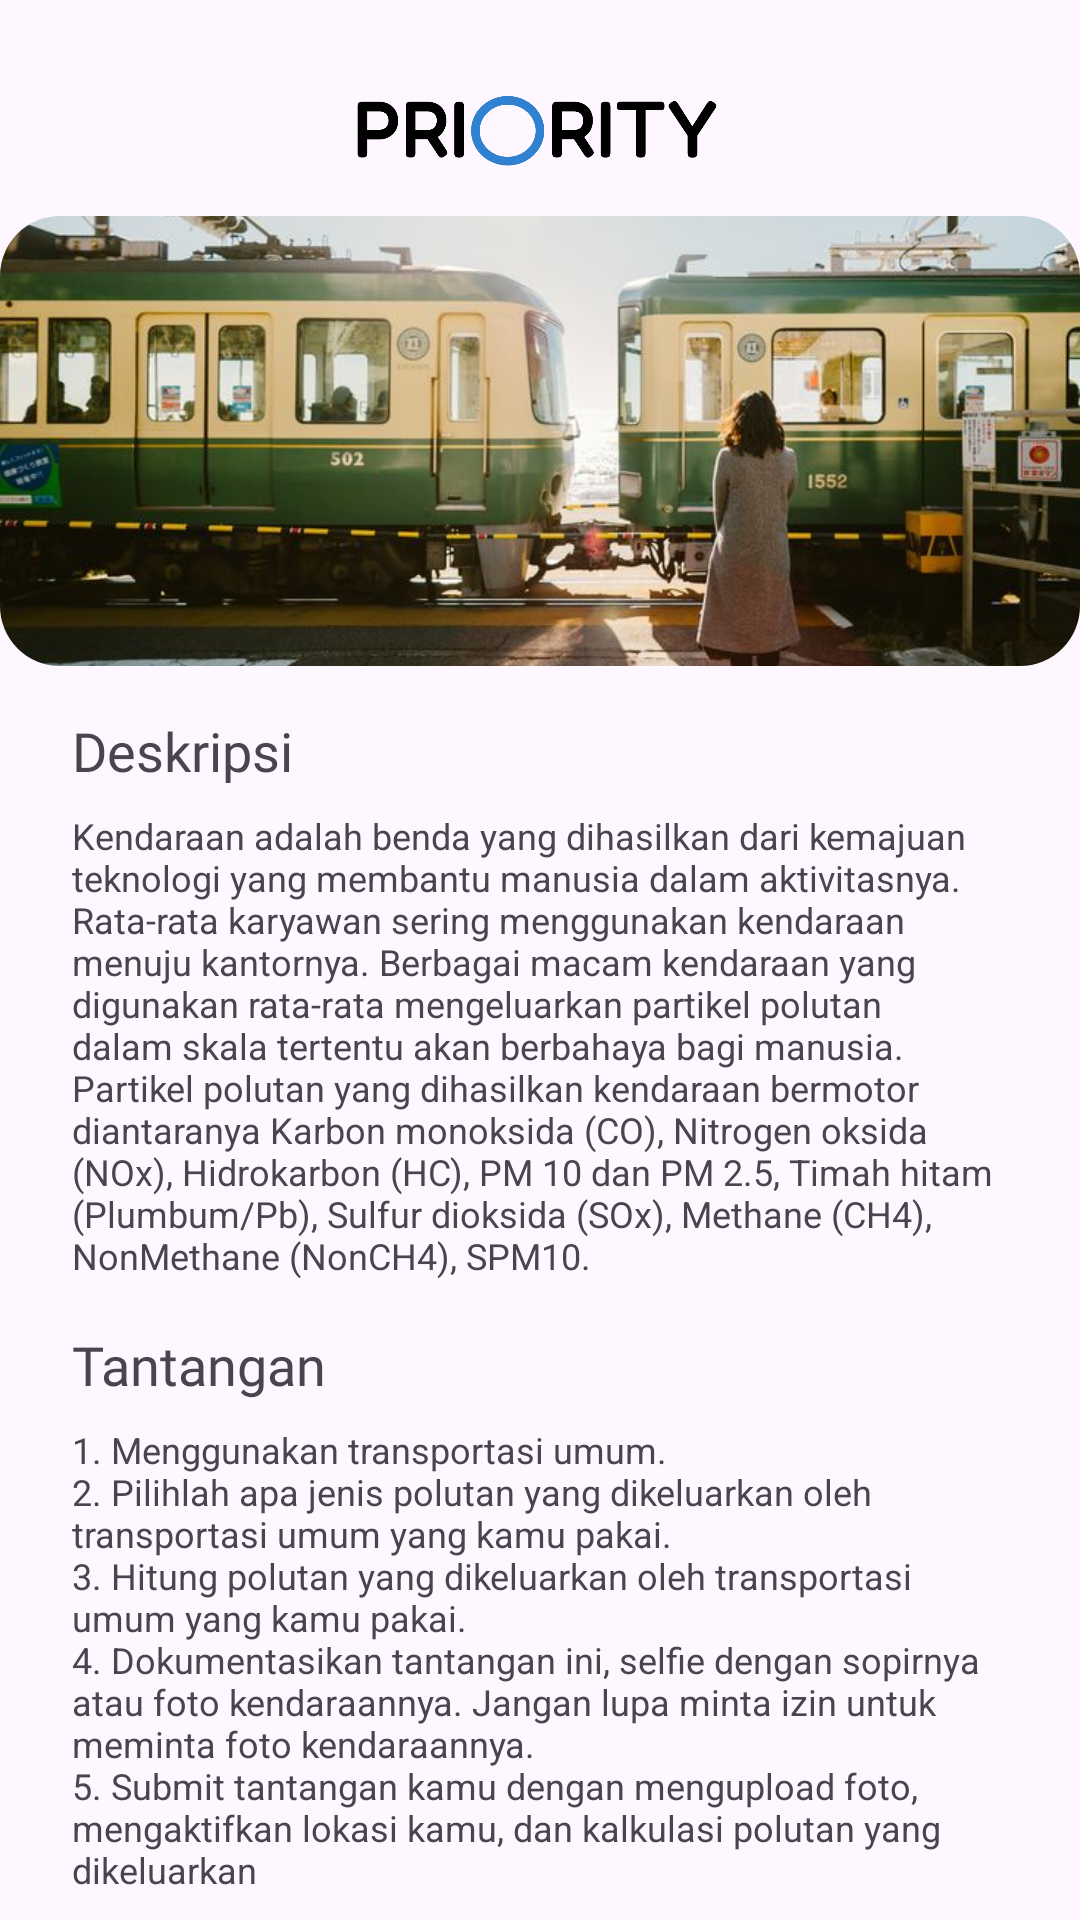

Write the Android layout XML for this screen, with the resource values it uses.
<!-- AndroidManifest.xml: application theme Theme.Priority -->
<!-- res/layout/fragment_detail.xml -->
<?xml version="1.0" encoding="utf-8"?>
<androidx.constraintlayout.widget.ConstraintLayout xmlns:android="http://schemas.android.com/apk/res/android"
    xmlns:tools="http://schemas.android.com/tools"
    android:layout_width="match_parent"
    android:layout_height="match_parent"
    xmlns:app="http://schemas.android.com/apk/res-auto"
    tools:context=".view.task.DetailFragment">


    <ImageView
        android:id="@+id/img_item_photo"
        android:layout_width="125dp"
        android:layout_height="24dp"
        android:layout_marginStart="18dp"
        android:layout_marginTop="32dp"
        android:layout_marginEnd="18dp"
        android:paddingTop="0dp"
        android:paddingBottom="3dp"
        android:scaleType="centerCrop"
        android:src="@drawable/logo_txt"
        app:layout_constraintEnd_toEndOf="parent"
        app:layout_constraintStart_toStartOf="parent"
        app:layout_constraintTop_toTopOf="parent"
        tools:src="@drawable/logo_txt" />

    <androidx.cardview.widget.CardView
        android:id="@+id/cvBukti"
        android:layout_width="360dp"
        android:layout_height="150dp"
        android:layout_marginTop="16dp"
        android:backgroundTint="#00FFFFFF"
        app:cardBackgroundColor="#00FFFFFF"
        app:cardElevation="0dp"
        app:cardCornerRadius="20dp"
        app:layout_constraintEnd_toEndOf="parent"
        app:layout_constraintStart_toStartOf="parent"
        app:layout_constraintTop_toBottomOf="@+id/img_item_photo">

        <androidx.constraintlayout.widget.ConstraintLayout
            android:layout_width="match_parent"
            android:layout_height="match_parent"
            android:foregroundTint="#00FFFFFF">

            <ImageView
                android:id="@+id/imgKendaraanUmum"
                android:layout_width="match_parent"
                android:layout_height="match_parent"
                android:scaleType="centerCrop"
                android:src="@drawable/wait"
                app:layout_constraintBottom_toBottomOf="parent"
                app:layout_constraintEnd_toEndOf="parent"
                app:layout_constraintStart_toStartOf="parent"
                app:layout_constraintTop_toTopOf="parent" />

        </androidx.constraintlayout.widget.ConstraintLayout>
    </androidx.cardview.widget.CardView>

    <TextView
        android:id="@+id/tvDesc"
        android:layout_width="wrap_content"
        android:layout_height="wrap_content"
        android:layout_marginStart="24dp"
        android:fontFamily="@font/fredo"
        android:text="Deskripsi"
        android:textSize="18sp"
        android:layout_marginTop="16dp"
        app:layout_constraintStart_toStartOf="parent"
        app:layout_constraintTop_toBottomOf="@+id/cvBukti" />

    <TextView
        android:id="@+id/tvTugasDesc"
        android:layout_width="match_parent"
        android:layout_height="wrap_content"
        android:layout_marginStart="24dp"
        android:layout_marginEnd="24dp"
        android:layout_marginTop="8dp"
        android:textSize="12sp"
        android:text="@string/desc"
        app:layout_constraintStart_toStartOf="parent"
        app:layout_constraintTop_toBottomOf="@id/tvDesc"/>

    <TextView
        android:id="@+id/tvTantangan"
        android:layout_width="wrap_content"
        android:layout_height="wrap_content"
        android:layout_marginStart="24dp"
        android:fontFamily="@font/fredo"
        android:text="Tantangan"
        android:textSize="18sp"
        android:layout_marginTop="16dp"
        app:layout_constraintStart_toStartOf="parent"
        app:layout_constraintTop_toBottomOf="@+id/tvTugasDesc" />

    <TextView
        android:id="@+id/tvTugasTantangan"
        android:layout_width="match_parent"
        android:layout_height="wrap_content"
        android:layout_marginStart="24dp"
        android:layout_marginEnd="24dp"
        android:text="@string/tantangan"
        android:textSize="12sp"
        android:layout_marginTop="8dp"
        app:layout_constraintStart_toStartOf="parent"
        app:layout_constraintTop_toBottomOf="@+id/tvTantangan" />

    <Button
        android:id="@+id/btnTracking"
        android:layout_width="120dp"
        android:layout_height="wrap_content"
        android:backgroundTint="#3081D0"
        android:fontFamily="@font/asap_bold"
        android:paddingLeft="12dp"
        android:paddingRight="12dp"
        android:text="Mulai"
        android:textSize="12sp"
        android:layout_marginTop="16dp"
        app:layout_constraintEnd_toEndOf="parent"
        app:layout_constraintStart_toStartOf="parent"
        app:layout_constraintTop_toBottomOf="@+id/tvTugasTantangan" />



</androidx.constraintlayout.widget.ConstraintLayout>
<!-- resources referenced by this layout -->
<resources>
  <!-- drawable logo_txt: png bitmap (drawable, 12333 bytes) -->
  <!-- drawable wait: jpg bitmap (drawable, 60232 bytes) -->
  <string name="desc">Kendaraan adalah benda yang dihasilkan dari kemajuan teknologi yang membantu manusia dalam aktivitasnya. Rata-rata karyawan sering menggunakan kendaraan menuju kantornya. Berbagai macam kendaraan yang digunakan rata-rata mengeluarkan partikel polutan dalam skala tertentu akan berbahaya bagi manusia. Partikel polutan yang dihasilkan kendaraan bermotor diantaranya Karbon monoksida (CO), Nitrogen oksida (NOx), Hidrokarbon (HC), PM 10 dan PM 2.5, Timah hitam (Plumbum/Pb), Sulfur dioksida (SOx), Methane (CH4), NonMethane (NonCH4), SPM10.</string>
  <string name="tantangan">1. Menggunakan transportasi umum.\n2. Pilihlah apa jenis polutan yang dikeluarkan oleh transportasi umum yang kamu pakai.\n3. Hitung polutan yang dikeluarkan oleh transportasi umum yang kamu pakai.\n4. Dokumentasikan tantangan ini, selfie dengan sopirnya atau foto kendaraannya. Jangan lupa minta izin untuk meminta foto kendaraannya. \n5. Submit tantangan kamu dengan mengupload foto, mengaktifkan lokasi kamu, dan kalkulasi polutan yang dikeluarkan</string>
  <style name="Theme.Priority" parent="Base.Theme.Priority" />
  <style name="Base.Theme.Priority" parent="Theme.Material3.DayNight.NoActionBar">
          
          
      </style>
</resources>
